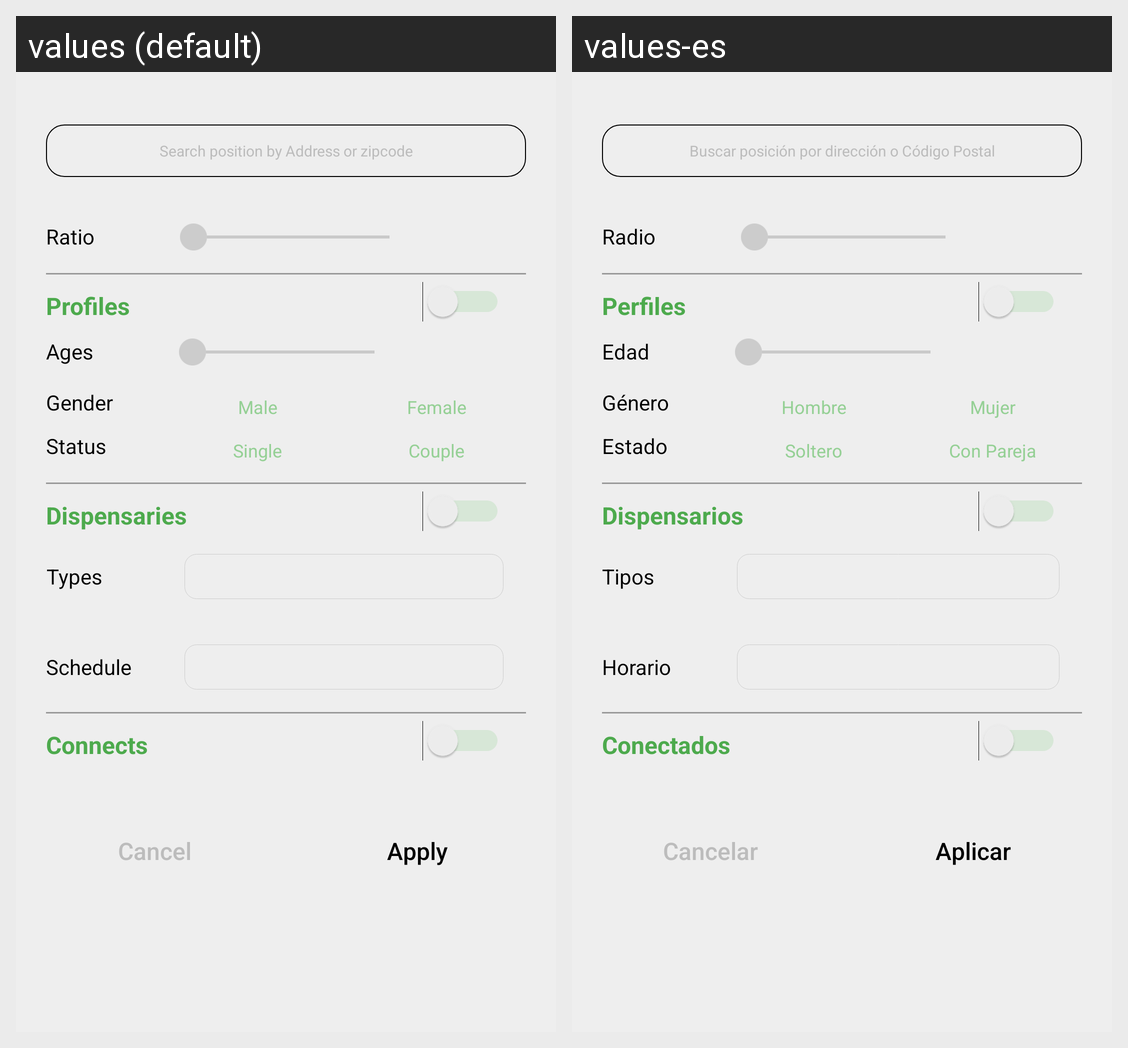

This grid shows one Android layout under two languages. Give, for every string resource on the screen, its name, the default text and each shown locale's text.
Android screen res/layout/activity_maps_filter.xml rendered under 2 locales, left to right: values (default), values-es. Device: Nexus 5 (rendered at 1080×1920; each locale shown at half size, 540×960, under a caption strip naming it); theme AppTheme.
Strings drawn on this screen, with the default value and each locale's value (text and hints the layout hard-codes, and strings that could not be matched under every locale, appear in the picture but are not listed):

innohawk_filter_searchbar
  values: Search position by Address or zipcode
  values-es: Buscar posición por dirección o Código Postal

innohawk_filter_ratio
  values: Ratio
  values-es: Radio

innohawk_filter_profiles
  values: Profiles
  values-es: Perfiles

innohawk_filter_profilesAges
  values: Ages
  values-es: Edad

innohawk_filter_profilesGender
  values: Gender
  values-es: Género

innohawk_filter_profilesMale
  values: Male
  values-es: Hombre

innohawk_filter_profilesFemale
  values: Female
  values-es: Mujer

innohawk_filter_profilesStatus
  values: Status
  values-es: Estado

innohawk_filter_profilesSingle
  values: Single
  values-es: Soltero

innohawk_filter_profilesCouple
  values: Couple
  values-es: Con Pareja

innohawk_filter_dispensaries
  values: Dispensaries
  values-es: Dispensarios

innohawk_filter_dispensariesTypes
  values: Types
  values-es: Tipos

innohawk_filter_dispensariesHour
  values: Schedule
  values-es: Horario

innohawk_filter_connects
  values: Connects
  values-es: Conectados

innohawk_filter_cancel
  values: Cancel
  values-es: Cancelar

innohawk_filter_apply
  values: Apply
  values-es: Aplicar
